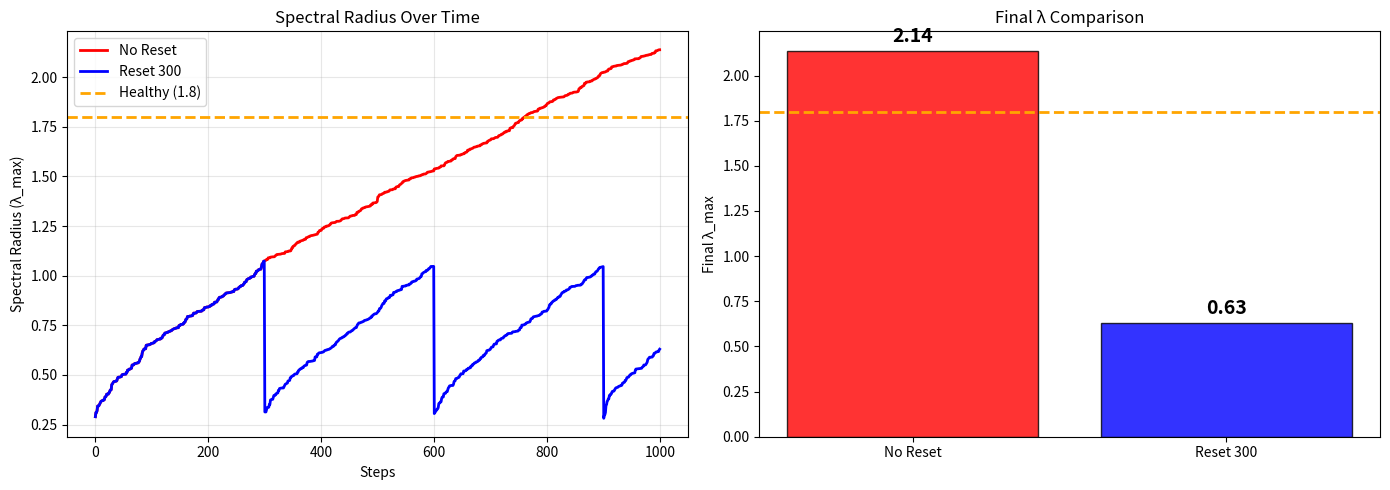

Write Python code to recreate this figure.
#!/usr/bin/env python3
"""
Cicada Protocol - Demo
=====================
Shows WHY periodic reset is necessary for system stability.

Key insight:
- Without reset: spectral radius (lambda_max) grows -> instability
- With reset: lambda_max stays controlled -> stability

Parameters:
- N: System size (200)
- lr: Learning rate (0.001)
- input: s(t) ~ N(0, 1) Gaussian
- weight_init: W(0) ~ N(0, 0.01)

Run: python demo.py

Author: Chen Leiyang
Date: 2026-02-08
"""

import numpy as np
import matplotlib.pyplot as plt
import sys


# ═══════════════════════════════════════════════════════════════
# CONFIGURATION (Key parameters documented!)
# ═══════════════════════════════════════════════════════════════

CONFIG = {
    'N': 200,              # System size (nodes/neurons)
    'steps': 1000,         # Evolution steps
    'lr': 0.001,           # Learning rate (η)
    'seed': 42,            # Random seed for reproducibility
    'reset_interval': 300, # Reset every 300 steps
}

# ═══════════════════════════════════════════════════════════════
# SIMULATION
# ═══════════════════════════════════════════════════════════════

def simulate(N, steps, lr, reset_interval=None, seed=42):
    """
    Run one simulation.
    
    Parameters
    ----------
    N : int
        System size
    steps : int
        Total steps
    lr : float
        Learning rate (η)
    reset_interval : int, optional
        Reset every N steps. None = no reset.
    seed : int
        Random seed
        
    Returns
    -------
    list
        History of λ_max over time
    """
    np.random.seed(seed)
    W = np.random.randn(N, N) * 0.01  # W(0) ~ N(0, 0.01)
    history = []
    
    for t in range(steps):
        # 1. Input: s(t) ~ N(0, 1) Gaussian
        s = np.random.randn(N)
        
        # 2. Hebbian update: W += η × s × s^T
        W += lr * np.outer(s, s)
        
        # 3. Record spectral radius
        eigenvals = np.linalg.eigvalsh(W)
        lambda_max = np.max(np.abs(eigenvals))
        history.append(lambda_max)
        
        # 4. Reset (Cicada moment)
        if reset_interval and (t + 1) % reset_interval == 0:
            W = np.random.randn(N, N) * 0.01
    
    return history


# ═══════════════════════════════════════════════════════════════
# VISUALIZATION
# ═══════════════════════════════════════════════════════════════

def plot(no_reset, reset_300, save_path):
    """Create comparison plots."""
    fig, (ax1, ax2) = plt.subplots(1, 2, figsize=(14, 5))
    
    # Left: Time series
    ax1.plot(no_reset, 'r-', lw=2, label='No Reset')
    ax1.plot(reset_300, 'b-', lw=2, label='Reset 300')
    ax1.axhline(y=1.8, color='orange', ls='--', lw=2, label='Healthy (1.8)')
    ax1.set_xlabel('Steps')
    ax1.set_ylabel('Spectral Radius (λ_max)')
    ax1.set_title('Spectral Radius Over Time')
    ax1.legend()
    ax1.grid(True, alpha=0.3)
    
    # Right: Bar chart
    names = ['No Reset', 'Reset 300']
    values = [no_reset[-1], reset_300[-1]]
    colors = ['red', 'blue']
    
    bars = ax2.bar(names, values, color=colors, edgecolor='black', alpha=0.8)
    ax2.axhline(y=1.8, color='orange', ls='--', lw=2)
    ax2.set_ylabel('Final λ_max')
    ax2.set_title('Final λ Comparison')
    
    for bar, val in zip(bars, values):
        ax2.text(bar.get_x() + bar.get_width()/2, bar.get_height() + 0.05,
                f'{val:.2f}', ha='center', fontsize=14, fontweight='bold')
    
    plt.tight_layout()
    plt.savefig(save_path, dpi=150, bbox_inches='tight')
    plt.close()
    
    return save_path


# ═══════════════════════════════════════════════════════════════
# MAIN
# ═══════════════════════════════════════════════════════════════

def main():
    """Run the demo."""
    print("=" * 60)
    print("Cicada Protocol Demo")
    print("=" * 60)
    print()
    print("Parameters:")
    print(f"  N = {CONFIG['N']} (system size)")
    print(f"  lr = {CONFIG['lr']} (learning rate)")
    print(f"  steps = {CONFIG['steps']}")
    print(f"  reset_interval = {CONFIG['reset_interval']}")
    print()
    
    # Run simulations
    print("Running simulations...")
    print("  1/2: No Reset...")
    no_reset = simulate(CONFIG['N'], CONFIG['steps'], CONFIG['lr'], None)
    
    print("  2/2: Reset every 300...")
    reset_300 = simulate(CONFIG['N'], CONFIG['steps'], CONFIG['lr'], CONFIG['reset_interval'])
    
    # Results
    print()
    print("-" * 60)
    print("RESULTS:")
    print("-" * 60)
    print("  No Reset     -> λ = {:.2f} (max: {:.2f})".format(
        no_reset[-1], max(no_reset)))
    print("  Reset 300   -> λ = {:.2f} (max: {:.2f})".format(
        reset_300[-1], max(reset_300)))
    print("  Reduction: {:.0f}%".format((1 - reset_300[-1]/no_reset[-1]) * 100))
    
    # Plot
    print()
    print("Creating plot...")
    save_path = plot(no_reset, reset_300, 'cicada_demo_output.png')
    print("  Saved: {}".format(save_path))
    
    # Key insight
    print()
    print("=" * 60)
    print("KEY INSIGHT:")
    print("=" * 60)
    print()
    print("Without reset: λ grows to {:.2f}".format(no_reset[-1]))
    print("With reset:    λ stays at {:.2f}".format(reset_300[-1]))
    print()
    print("This demonstrates WHY periodic reset is necessary!")
    print("=" * 60)


if __name__ == "__main__":
    if len(sys.argv) > 1:
        CONFIG['N'] = int(sys.argv[1])
    if len(sys.argv) > 2:
        CONFIG['steps'] = int(sys.argv[2])
    
    main()
